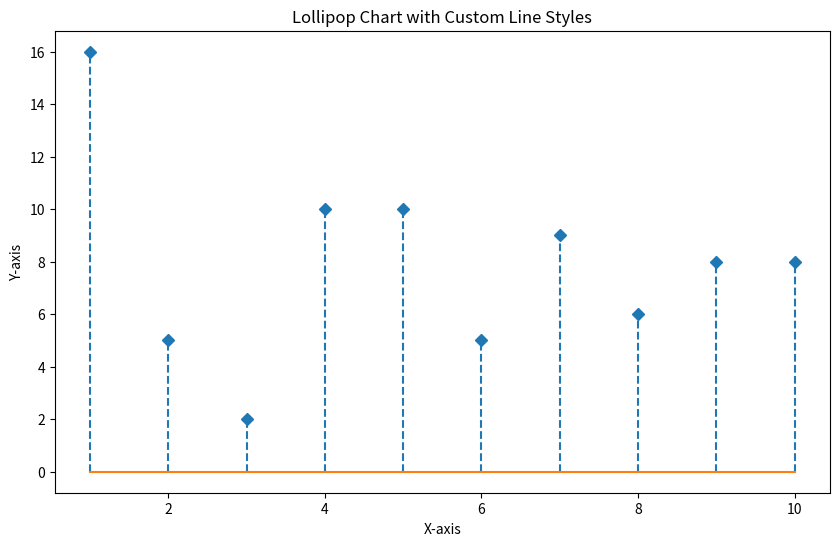

Source code (Python):
import matplotlib.pyplot as plt
import numpy as np

# Sample data
x = np.arange(1, 11)
y = np.random.randint(1, 20, size=10)

# 5. Lollipop Chart with Custom Line Styles
plt.figure(figsize=(10, 6))
plt.stem(x, y, linefmt='--', markerfmt='D', basefmt='-')
plt.title('Lollipop Chart with Custom Line Styles')
plt.xlabel('X-axis')
plt.ylabel('Y-axis')
plt.show()